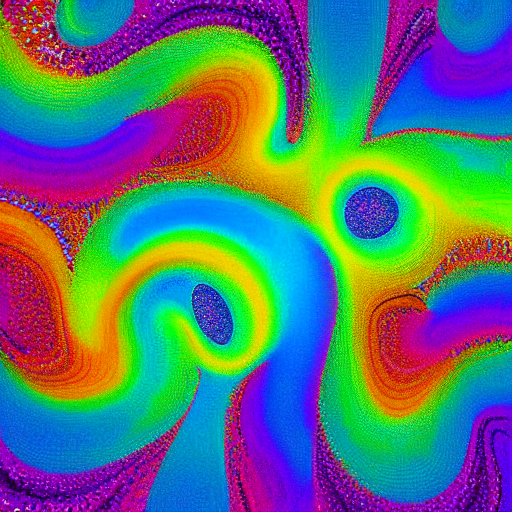
Generation parameters embedded in this image by AUTOMATIC1111 Stable Diffusion web UI or a fork of it (Forge, ...) (PNG 'parameters' text chunk):
rainbow trippy colors
Steps: 20, Sampler: DPM++ 2M Karras, CFG scale: 7, Seed: 1660070497, Size: 512x512, Model hash: 6ce0161689, Model: v1-5-pruned-emaonly, Version: 1.6.0